Run: headless pygame with SDL's dummy video driver; simulated clock (each Clock.tick advances the game by its frame time, no real sleeping); random seed 0; keys injected as events and as key.get_pressed() state; mouse plan: one left click at the window centre at the start of phase 2, then a move to the lower-right quarter at the start of phase 3.
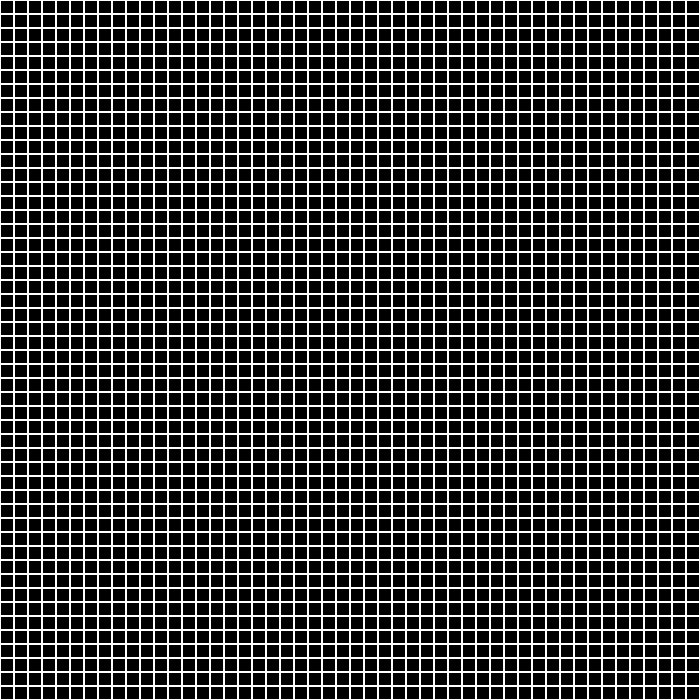
Frame 1 of 4 · flips 1–60 · no input
Frame 2 of 4 · flips 61–180 · clicked the window centre · tapped SPACE, RETURN · held RIGHT (→), D · screen unchanged from frame 1, image omitted
Frame 3 of 4 · flips 181–300 · moved the mouse to the lower-right quarter · held DOWN (↓), S · screen unchanged from frame 2, image omitted
Frame 4 of 4 · flips 301–420 · held LEFT (←), A, UP (↑), W · screen unchanged from frame 3, image omitted

The pygame program that drew these frames:

import pygame
from pygame import Color

COLORS = Color('black'), Color('green')


def near_cords(x, y, SIZE):
    if x == 0 and y == 0:
        return [(x + 1, y), (x + 1, y + 1), (x, y + 1)]
    elif x == SIZE[0] - 1 and y == 0:
        return [(x - 1, y), (x - 1, y + 1), (x, y + 1)]
    elif x == SIZE[0] - 1 and y == SIZE[1] - 1:
        return [(x - 1, y), (x - 1, y - 1), (x, y - 1)]
    elif x == 0 and y == SIZE[1] - 1:
        return [(x, y - 1), (x + 1, y - 1), (x + 1, y)]
    elif x == 0:
        return [(x, y + 1), (x + 1, y + 1), (x + 1, y), (x + 1, y - 1), (x, y - 1)]
    elif x == SIZE[0] - 1:
        return [(x, y + 1), (x - 1, y + 1), (x - 1, y), (x - 1, y - 1), (x, y - 1)]
    elif y == 0:
        return [(x + 1, y), (x + 1, y + 1), (x, y + 1), (x - 1, y + 1), (x - 1, y)]
    elif y == SIZE[1] - 1:
        return [(x + 1, y), (x + 1, y - 1), (x, y - 1), (x - 1, y - 1), (x - 1, y)]
    else:
        return [(x - 1, y - 1), (x, y - 1), (x + 1, y - 1), (x + 1, y), (x + 1, y + 1), (x, y + 1), (x - 1, y + 1),
                (x - 1, y)]


class Cell:
    def __init__(self, state=0) -> None:
        self.state = state

    def set(self, other: int) -> None:
        self.state = other

    def get(self):
        return self.state

    def invert(self):
        self.state = not self.state

    def draw(self, surf, x, y, sizex, sizey):
        pygame.draw.rect(surf, COLORS[self.state], (x + 1, y + 1, sizex - 2, sizey - 2), 0)


class Board:
    def __init__(self, width, height):
        self.width = width
        self.height = height
        self.cell_size = 30
        self.board = [[Cell() for x in range(width)] for y in range(height)]
        self.left = 10
        self.top = 10
        self.state = 0

    def set_view(self, left, top, cell_size):
        self.left = left
        self.top = top
        self.cell_size = cell_size

    def render(self, surf) -> None:
        for i, line in enumerate(self.board):
            for j, elem in enumerate(line):
                rect = [self.left + j * self.cell_size,
                        self.top + i * self.cell_size,
                        self.cell_size, self.cell_size]
                pygame.draw.rect(surf, Color('white'), rect, 1)
                elem.draw(surf, *rect)

    def get_click(self, mouse_pos: tuple) -> None:
        cell_pos = self.get_cell(mouse_pos)
        # print(cell_pos)
        if cell_pos is not None:
            self.on_click(cell_pos)

    def on_click(self, cell_pos: tuple) -> None:
        self[cell_pos[0], cell_pos[1]].invert()

    def get_cell(self, mouse_pos: tuple) -> (tuple or None):
        flag1 = self.width * self.cell_size < mouse_pos[0] - self.left
        flag2 = self.height * self.cell_size < mouse_pos[1] - self.top
        flag3 = mouse_pos[0] < self.left or mouse_pos[1] < self.top
        if flag1 or flag2 or flag3:
            return None
        else:
            return (mouse_pos[0] - self.left) // self.cell_size, (mouse_pos[1] - self.top) // self.cell_size

    def __getitem__(self, items) -> Cell:
        # print(items)
        return self.board[items[1]][items[0]]


SIZE = 700, 700
pygame.init()
screen = pygame.display.set_mode(SIZE)
fps = 1000
clock = pygame.time.Clock()
MYEVENTTYPE = 30
time = 200


class Life:
    def __init__(self, size=10):
        self.size = size
        self.board = Board(size, size)
        self.board.set_view(0, 0, min(SIZE) // size)
        pass

    def next_move(self):
        new = Board(self.size, self.size)
        new.set_view(0, 0, min(SIZE) // self.size)
        for y in range(self.size):
            for x in range(self.size):
                n = sum([self.board[x1, y1].get() for x1, y1 in near_cords(x, y, (self.size, self.size))])
                # print(n)
                if n == 3 and not self.board[x, y].get():
                    new[x, y].set(1)
                if (n == 3 or n == 2) and self.board[x, y].get():
                    new[x, y].set(1)
        self.board = new
        del new

    def change(self, mouse_pos: tuple) -> None:
        self.board.get_click(mouse_pos)

    def render(self, surface: type(screen)) -> None:
        self.board.render(surface)


life = Life(50)
game_flag = False
edit_flag = True
pygame.time.set_timer(MYEVENTTYPE, time)
while True:
    screen.fill(Color('black'))
    for event in pygame.event.get():
        if event.type == pygame.QUIT:
            quit(0)
        if event.type == pygame.KEYDOWN:
            # print(event.key)
            if event.key == 32:  # Space
                game_flag = not game_flag
                edit_flag = not edit_flag
        if event.type == pygame.MOUSEBUTTONDOWN:
            # print(event.button)
            if event.button == 1 and edit_flag:
                life.change(event.pos)
            if event.button == 4:
                time -= 5 if time > 30 else 0
            if event.button == 5:
                time += 5 if time < 500 else 0
        print(time)
        if game_flag and event.type == MYEVENTTYPE:
            pygame.time.set_timer(MYEVENTTYPE, time)
            life.next_move()
    life.render(screen)
    clock.tick(fps)
    pygame.display.flip()
